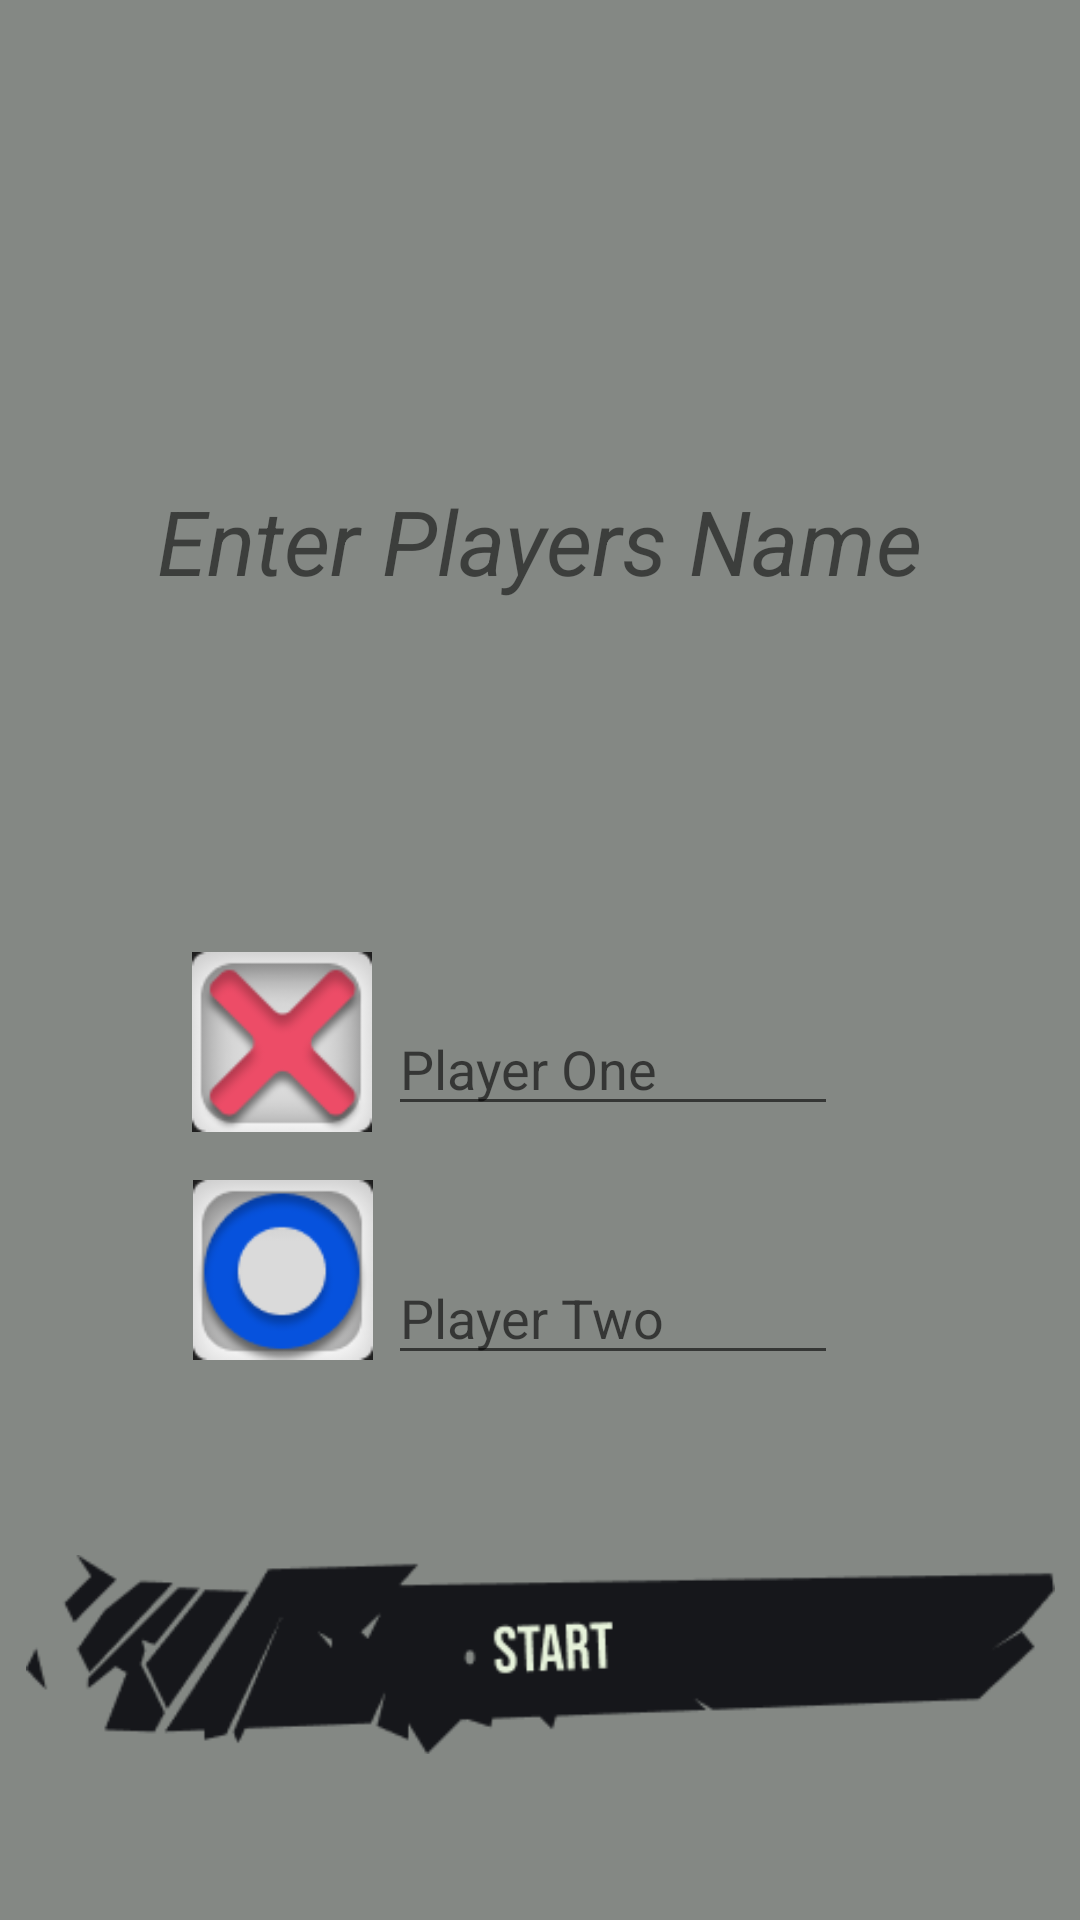

The Android layout XML behind this screen, and the referenced resources:
<!-- AndroidManifest.xml: application theme Theme.TicTacToe -->
<!-- res/layout/activity_add_players.xml -->
<?xml version="1.0" encoding="utf-8"?>
<androidx.constraintlayout.widget.ConstraintLayout xmlns:android="http://schemas.android.com/apk/res/android"
    xmlns:app="http://schemas.android.com/apk/res-auto"
    xmlns:tools="http://schemas.android.com/tools"
    android:layout_width="match_parent"
    android:layout_height="match_parent"
    android:background="@color/smoke"
    tools:context=".VsPlayer.AddPlayers">

    <ImageButton
        android:id="@+id/backBtn"
        android:layout_width="wrap_content"
        android:layout_height="wrap_content"
        android:layout_marginStart="16dp"
        android:layout_marginTop="24dp"
        android:backgroundTint="@color/transparent"
        android:src="@drawable/arrow_back"
        app:layout_constraintStart_toStartOf="parent"
        app:layout_constraintTop_toTopOf="parent" />

    <TextView
        android:id="@+id/textView"
        android:layout_width="wrap_content"
        android:layout_height="wrap_content"
        android:layout_marginTop="160dp"
        android:text="Enter Players Name"
        android:textStyle="italic"
        android:textSize="30dp"
        app:layout_constraintEnd_toEndOf="parent"
        app:layout_constraintHorizontal_bias="0.497"
        app:layout_constraintStart_toStartOf="parent"
        app:layout_constraintTop_toTopOf="parent" />

    <com.google.android.material.textfield.TextInputEditText
        android:id="@+id/plyrOne"
        android:layout_width="150dp"
        android:layout_height="39dp"
        android:layout_marginTop="136dp"
        android:hint="Player One"
        android:maxLines="1"
        app:layout_constraintEnd_toEndOf="parent"
        app:layout_constraintHorizontal_bias="0.616"
        app:layout_constraintStart_toStartOf="parent"
        app:layout_constraintTop_toBottomOf="@+id/textView"></com.google.android.material.textfield.TextInputEditText>

    <com.google.android.material.textfield.TextInputEditText
        android:id="@+id/plyrTwo"
        android:layout_width="150dp"
        android:layout_height="39dp"
        android:layout_marginTop="44dp"
        android:hint="Player Two"
        android:maxLines="1"
        app:layout_constraintEnd_toEndOf="parent"
        app:layout_constraintHorizontal_bias="0.616"
        app:layout_constraintStart_toStartOf="parent"
        app:layout_constraintTop_toBottomOf="@+id/plyrOne"></com.google.android.material.textfield.TextInputEditText>

    <ImageButton
        android:id="@+id/startBtn"
        android:layout_width="343dp"
        android:layout_height="85dp"
        android:layout_marginTop="32dp"
        android:background="#00000000"
        android:scaleType="fitCenter"
        app:layout_constraintBottom_toBottomOf="parent"
        app:layout_constraintEnd_toEndOf="parent"
        app:layout_constraintStart_toStartOf="parent"
        app:layout_constraintTop_toBottomOf="@+id/plyrTwo"
        app:layout_constraintVertical_bias="0.29"
        app:srcCompat="@drawable/btnstart" />

    <ImageView
        android:id="@+id/imageView"
        android:layout_width="60dp"
        android:layout_height="60dp"
        android:layout_marginEnd="4dp"
        app:layout_constraintBottom_toTopOf="@+id/plyrTwo"
        app:layout_constraintEnd_toStartOf="@+id/plyrOne"
        app:layout_constraintHorizontal_bias="0.982"
        app:layout_constraintStart_toStartOf="parent"
        app:layout_constraintTop_toBottomOf="@+id/backBtn"
        app:layout_constraintVertical_bias="0.867"
        app:srcCompat="@drawable/x_colored" />

    <ImageView
        android:id="@+id/imageView2"
        android:layout_width="60dp"
        android:layout_height="60dp"
        app:layout_constraintBottom_toTopOf="@+id/startBtn"
        app:layout_constraintEnd_toStartOf="@+id/plyrTwo"
        app:layout_constraintHorizontal_bias="0.928"
        app:layout_constraintStart_toStartOf="parent"
        app:layout_constraintTop_toBottomOf="@+id/imageView"
        app:layout_constraintVertical_bias="0.225"
        app:srcCompat="@drawable/o_colored" />


</androidx.constraintlayout.widget.ConstraintLayout>
<!-- resources referenced by this layout -->
<resources>
  <color name="smoke">#848884</color>
  <color name="transparent">#00FFFFFF</color>
  <!-- drawable btnstart: png bitmap (drawable, 6445 bytes) -->
  <!-- drawable o_colored: png bitmap (drawable, 5527 bytes) -->
  <!-- drawable x_colored: png bitmap (drawable, 5867 bytes) -->
  <style name="Theme.TicTacToe" parent="Theme.AppCompat.Light.DarkActionBar">
          
          <item name="colorPrimary">@color/purple_500</item>
          <item name="colorPrimaryVariant">@color/purple_700</item>
          <item name="colorOnPrimary">@color/white</item>
          
          <item name="colorSecondary">@color/teal_200</item>
          <item name="colorSecondaryVariant">@color/teal_700</item>
          <item name="colorOnSecondary">@color/black</item>
          
          <item name="android:statusBarColor">?attr/colorPrimaryVariant</item>
          
      </style>
  <color name="purple_500">#FF6200EE</color>
  <color name="purple_700">#FF3700B3</color>
  <color name="white">#FFFFFFFF</color>
  <color name="teal_200">#FF03DAC5</color>
  <color name="teal_700">#FF018786</color>
  <color name="black">#FF000000</color>
</resources>
